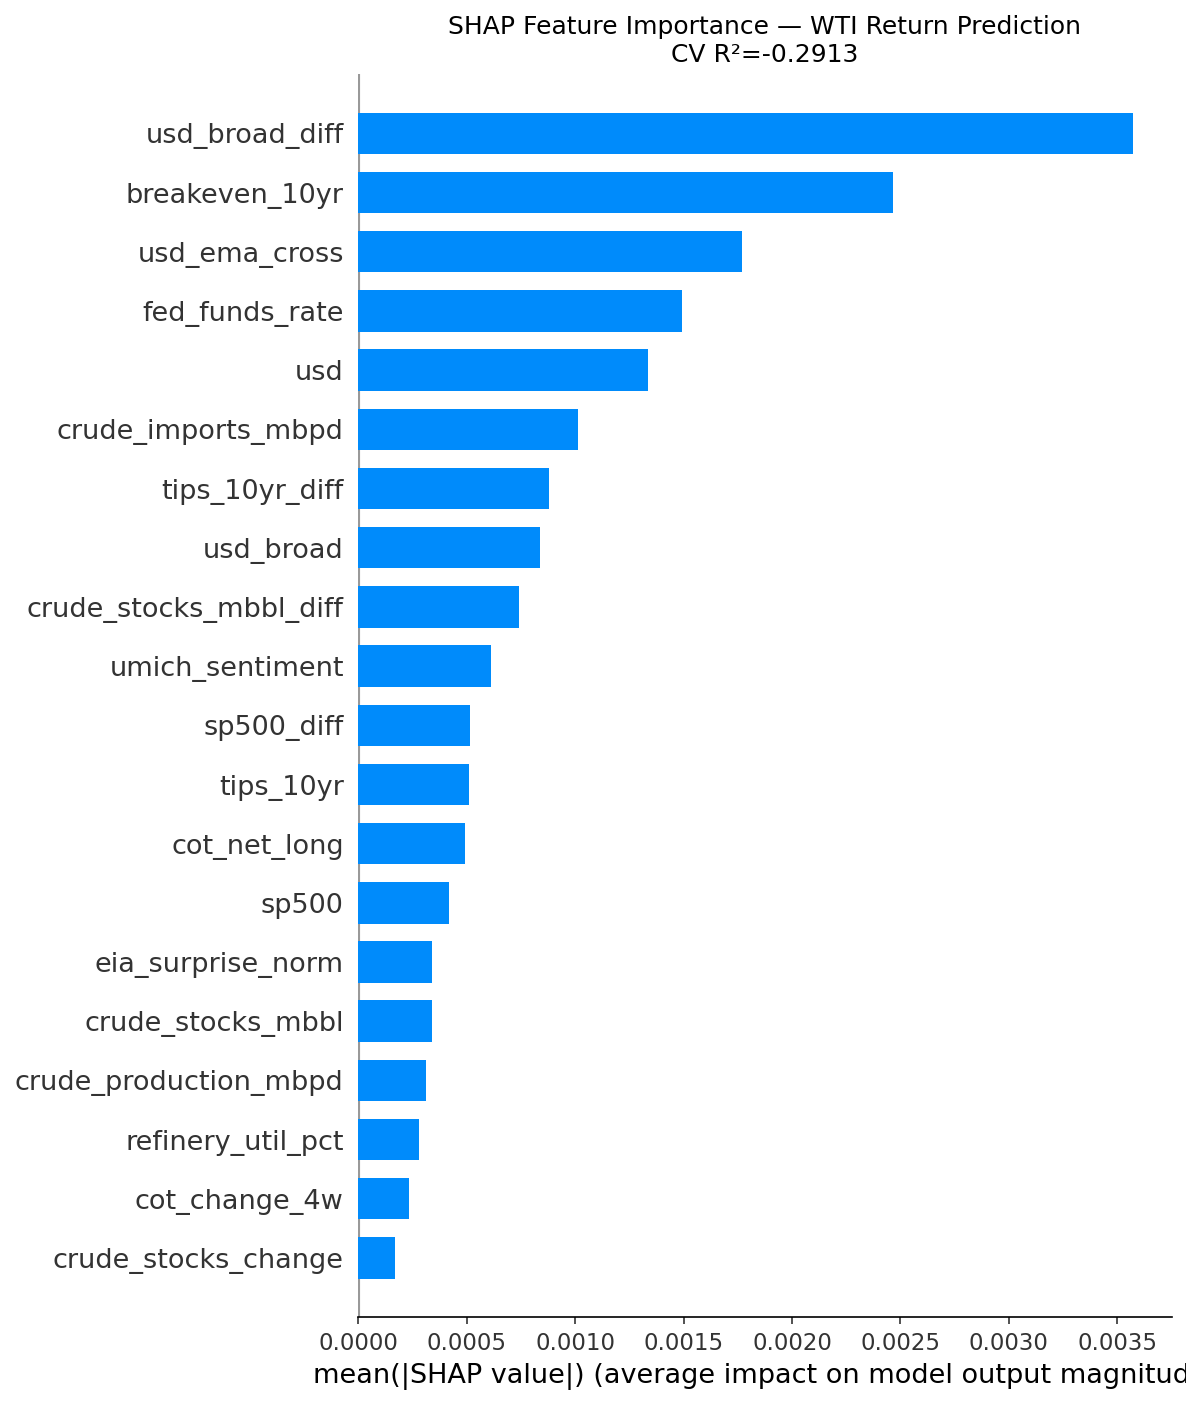

Values plotted in this chart, from the file beside it:
feature, mean_abs_shap
usd_broad_diff, 0.003572
breakeven_10yr, 0.002467
usd_ema_cross, 0.00177
fed_funds_rate, 0.001494
usd, 0.001335
crude_imports_mbpd, 0.001013
tips_10yr_diff, 0.000879
usd_broad, 0.0008381
crude_stocks_mbbl_diff, 0.0007422
umich_sentiment, 0.0006134
sp500_diff, 0.0005128
tips_10yr, 0.0005124
cot_net_long, 0.0004905
sp500, 0.0004203
eia_surprise_norm, 0.0003383
crude_stocks_mbbl, 0.0003382
crude_production_mbpd, 0.0003107
refinery_util_pct, 0.0002785
cot_change_4w, 0.000232
crude_stocks_change, 0.0001669
eia_surprise, 0.0001395
cot_long_pct, 0.0001223
crude_production_mbpd_diff, 0.000103
crude_imports_mbpd_diff, 9.529046878022855e-05
cot_change_1w, 8.932895032007216e-05
cot_net_long_change, 6.450107972658156e-05
fed_funds_rate_diff, 5.4019895364028605e-05
umich_sentiment_diff, 0.0
